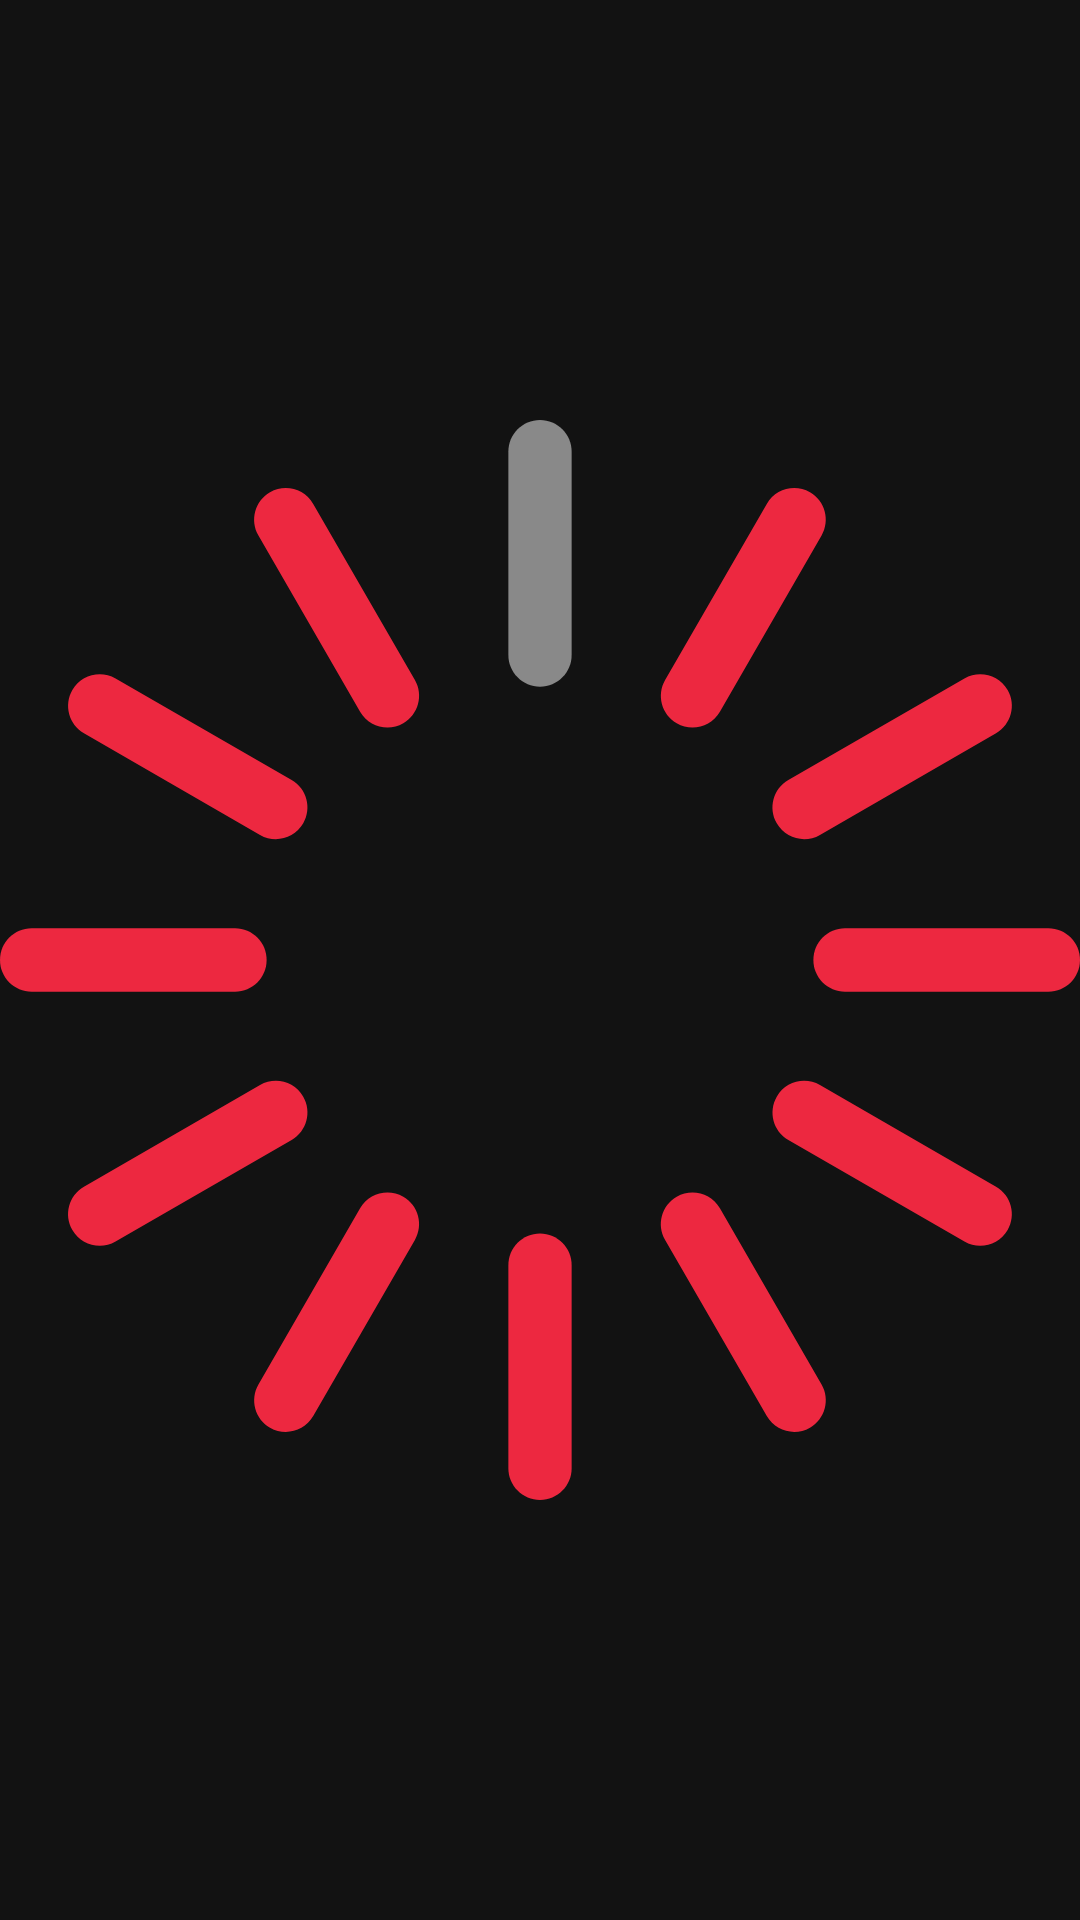

Produce the Android XML layout that renders to this screen, including the resource entries it uses.
<!-- AndroidManifest.xml: application theme SportPro -->
<!-- res/layout/gallery_item.xml -->
<?xml version="1.0" encoding="utf-8"?>
<ImageView xmlns:android="http://schemas.android.com/apk/res/android"
    android:layout_width="wrap_content"
    android:id="@+id/image"
    android:layout_margin="8dp"
    android:layout_gravity="center"
    android:src="@drawable/animation"
    android:layout_height="200dp">

</ImageView>
<!-- resources referenced by this layout -->
<resources>
  <!-- drawable animation (drawable) -->
  <?xml version="1.0" encoding="utf-8"?>
  <animation-list xmlns:android="http://schemas.android.com/apk/res/android"
      android:oneshot="false">
      <item android:drawable="@drawable/ic_waiting" android:duration="500" />
      <item android:drawable="@drawable/ic_waiting_2" android:duration="500" />
      <item android:drawable="@drawable/ic_waiting_3" android:duration="500" />
      <item android:drawable="@drawable/ic_waiting_4" android:duration="500" />
      <item android:drawable="@drawable/ic_waiting_5" android:duration="500" />
      <item android:drawable="@drawable/ic_waiting_6" android:duration="500" />
      <item android:drawable="@drawable/ic_waiting_7" android:duration="500" />
      <item android:drawable="@drawable/ic_waiting_8" android:duration="500" />
      <item android:drawable="@drawable/ic_waiting_9" android:duration="500" />
      <item android:drawable="@drawable/ic_waiting_10" android:duration="500" />
      <item android:drawable="@drawable/ic_waiting_11" android:duration="500" />
      <item android:drawable="@drawable/ic_waiting_12" android:duration="500" />
  </animation-list>
  <style name="SportPro" parent="Theme.MaterialComponents.NoActionBar">
          
          <item name="colorPrimary">@color/black</item>
          <item name="colorPrimaryVariant">@color/black</item>
          <item name="colorOnPrimary">@color/white</item>
          
          <item name="colorSecondary">@color/red</item>
          <item name="colorSecondaryVariant">@color/red</item>
          <item name="colorOnSecondary">@color/black</item>
          
          <item name="android:statusBarColor" tools:targetApi="l">?attr/colorPrimaryVariant</item>
          
          <item name="windowActionBar">false</item>
          <item name="windowNoTitle">true</item>
      </style>
  <!-- drawable ic_waiting: vector/xml drawable (drawable, 4248 chars, omitted) -->
  <!-- drawable ic_waiting_2: vector/xml drawable (drawable, 4404 chars, omitted) -->
  <!-- drawable ic_waiting_3: vector/xml drawable (drawable, 4404 chars, omitted) -->
  <!-- drawable ic_waiting_4: vector/xml drawable (drawable, 4404 chars, omitted) -->
  <!-- drawable ic_waiting_5: vector/xml drawable (drawable, 4404 chars, omitted) -->
  <!-- drawable ic_waiting_6: vector/xml drawable (drawable, 4404 chars, omitted) -->
  <!-- drawable ic_waiting_7: vector/xml drawable (drawable, 4404 chars, omitted) -->
  <!-- drawable ic_waiting_8: vector/xml drawable (drawable, 4404 chars, omitted) -->
  <!-- drawable ic_waiting_9: vector/xml drawable (drawable, 4404 chars, omitted) -->
  <!-- drawable ic_waiting_10: vector/xml drawable (drawable, 4404 chars, omitted) -->
  <!-- drawable ic_waiting_11: vector/xml drawable (drawable, 4404 chars, omitted) -->
  <!-- drawable ic_waiting_12: vector/xml drawable (drawable, 4404 chars, omitted) -->
  <color name="black">#FF000000</color>
  <color name="white">#FFFFFFFF</color>
  <color name="red">#ED2840</color>
</resources>
